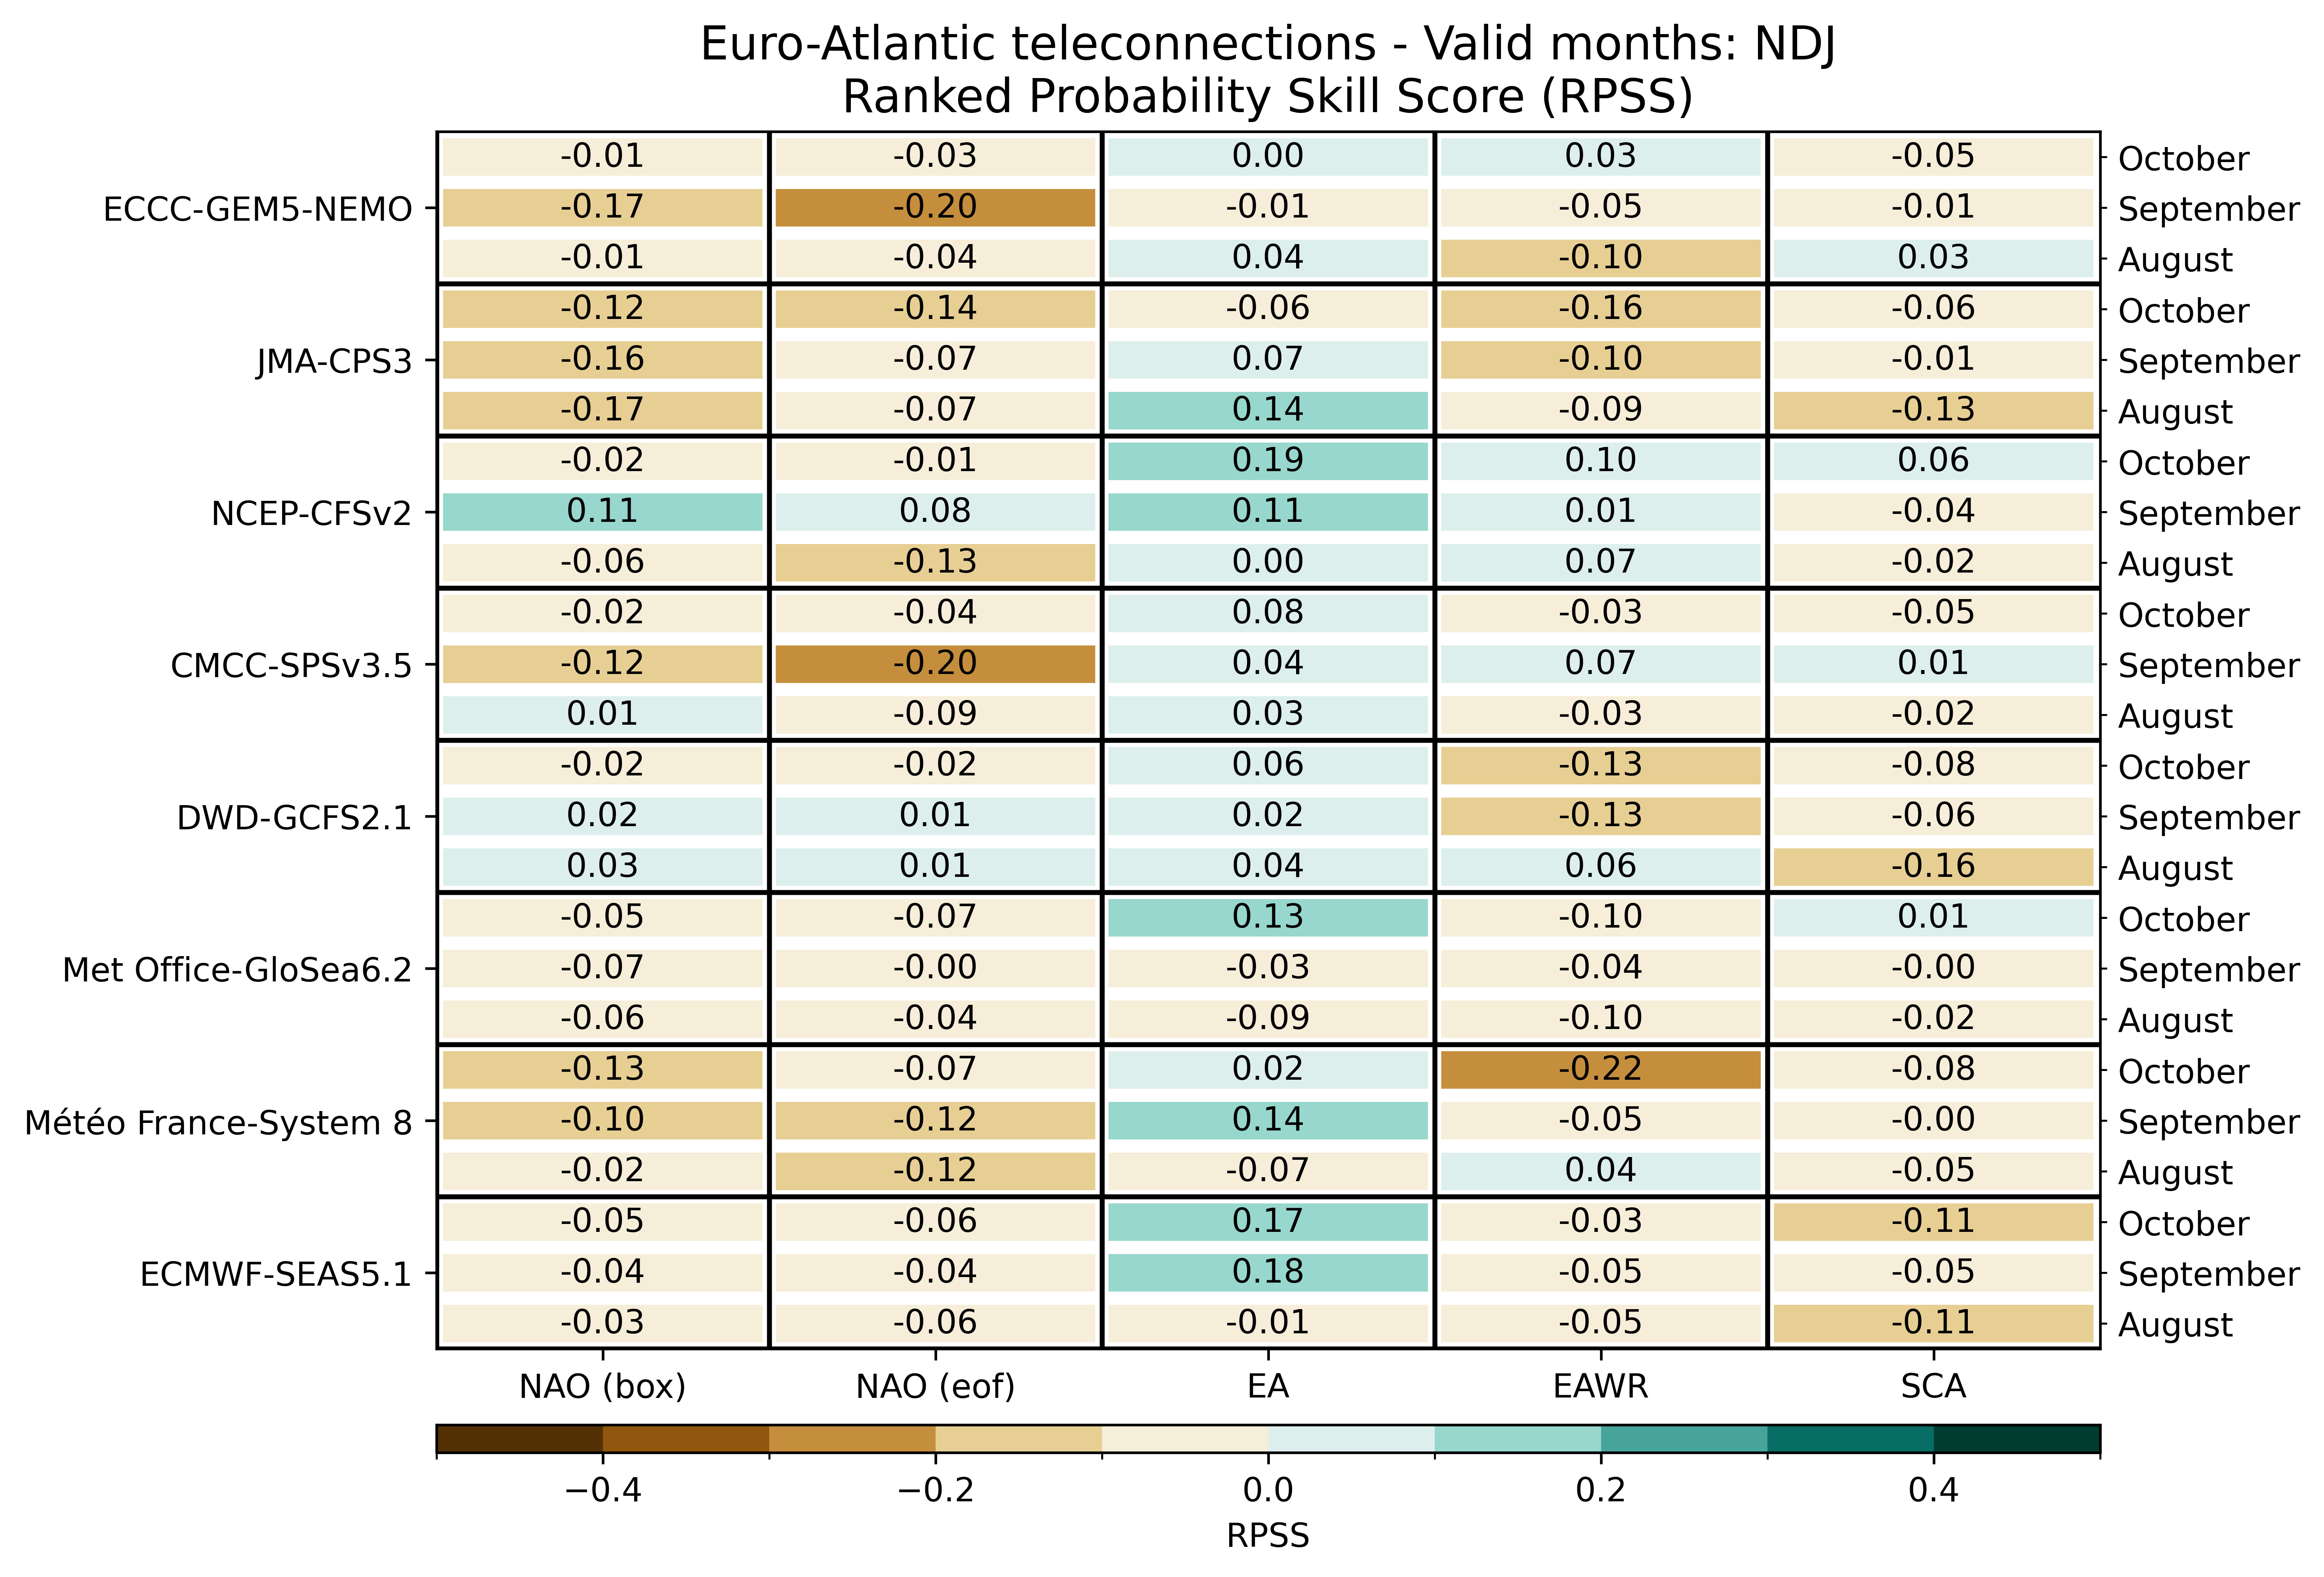

Data behind this chart, as committed beside it:
, , NAO (box), NAO (eof), EA, EAWR, SCA
ECMWF-SEAS5.1, August, -0.0344, -0.062, -0.0083, -0.0476, -0.1121
ECMWF-SEAS5.1, September, -0.0359, -0.0419, 0.1801, -0.047, -0.0482
ECMWF-SEAS5.1, October, -0.0509, -0.0623, 0.1675, -0.0341, -0.1052
Météo France-System 8, August, -0.0185, -0.1193, -0.0722, 0.0376, -0.0533
Météo France-System 8, September, -0.1013, -0.1163, 0.1441, -0.0548, -0.0005
Météo France-System 8, October, -0.1331, -0.0743, 0.0169, -0.2198, -0.0794
Met Office-GloSea6.2, August, -0.05636, -0.04345, -0.08506, -0.09511, -0.01786
Met Office-GloSea6.2, September, -0.07334, -0.003029, -0.03077, -0.03819, -0.001834
Met Office-GloSea6.2, October, -0.04823, -0.07334, 0.1261, -0.09845, 0.01204
DWD-GCFS2.1, August, 0.03083, 0.01292, 0.03625, 0.05562, -0.1619
DWD-GCFS2.1, September, 0.02438, 0.006042, 0.02292, -0.1315, -0.06417
DWD-GCFS2.1, October, -0.02479, -0.02042, 0.0575, -0.1344, -0.08021
CMCC-SPSv3.5, August, 0.00918, -0.0923, 0.03203, -0.03418, -0.02
CMCC-SPSv3.5, September, -0.1156, -0.202, 0.04469, 0.07059, 0.01152
CMCC-SPSv3.5, October, -0.02293, -0.04461, 0.08113, -0.02563, -0.04988
NCEP-CFSv2, August, -0.05534, -0.1348, 0.002279, 0.07064, -0.01921
NCEP-CFSv2, September, 0.1123, 0.07552, 0.1126, 0.01302, -0.03776
NCEP-CFSv2, October, -0.01921, -0.01335, 0.1888, 0.09538, 0.05664
JMA-CPS3, August, -0.1737, -0.07438, 0.145, -0.09125, -0.1306
JMA-CPS3, September, -0.1569, -0.0725, 0.07187, -0.1006, -0.01063
JMA-CPS3, October, -0.1175, -0.1419, -0.05938, -0.1606, -0.05563
ECCC-GEM5-NEMO, August, -0.00875, -0.04063, 0.03812, -0.1006, 0.03062
ECCC-GEM5-NEMO, September, -0.17, -0.2038, -0.00875, -0.05, -0.01438
ECCC-GEM5-NEMO, October, -0.01438, -0.03313, 0.0025, 0.0325, -0.05
